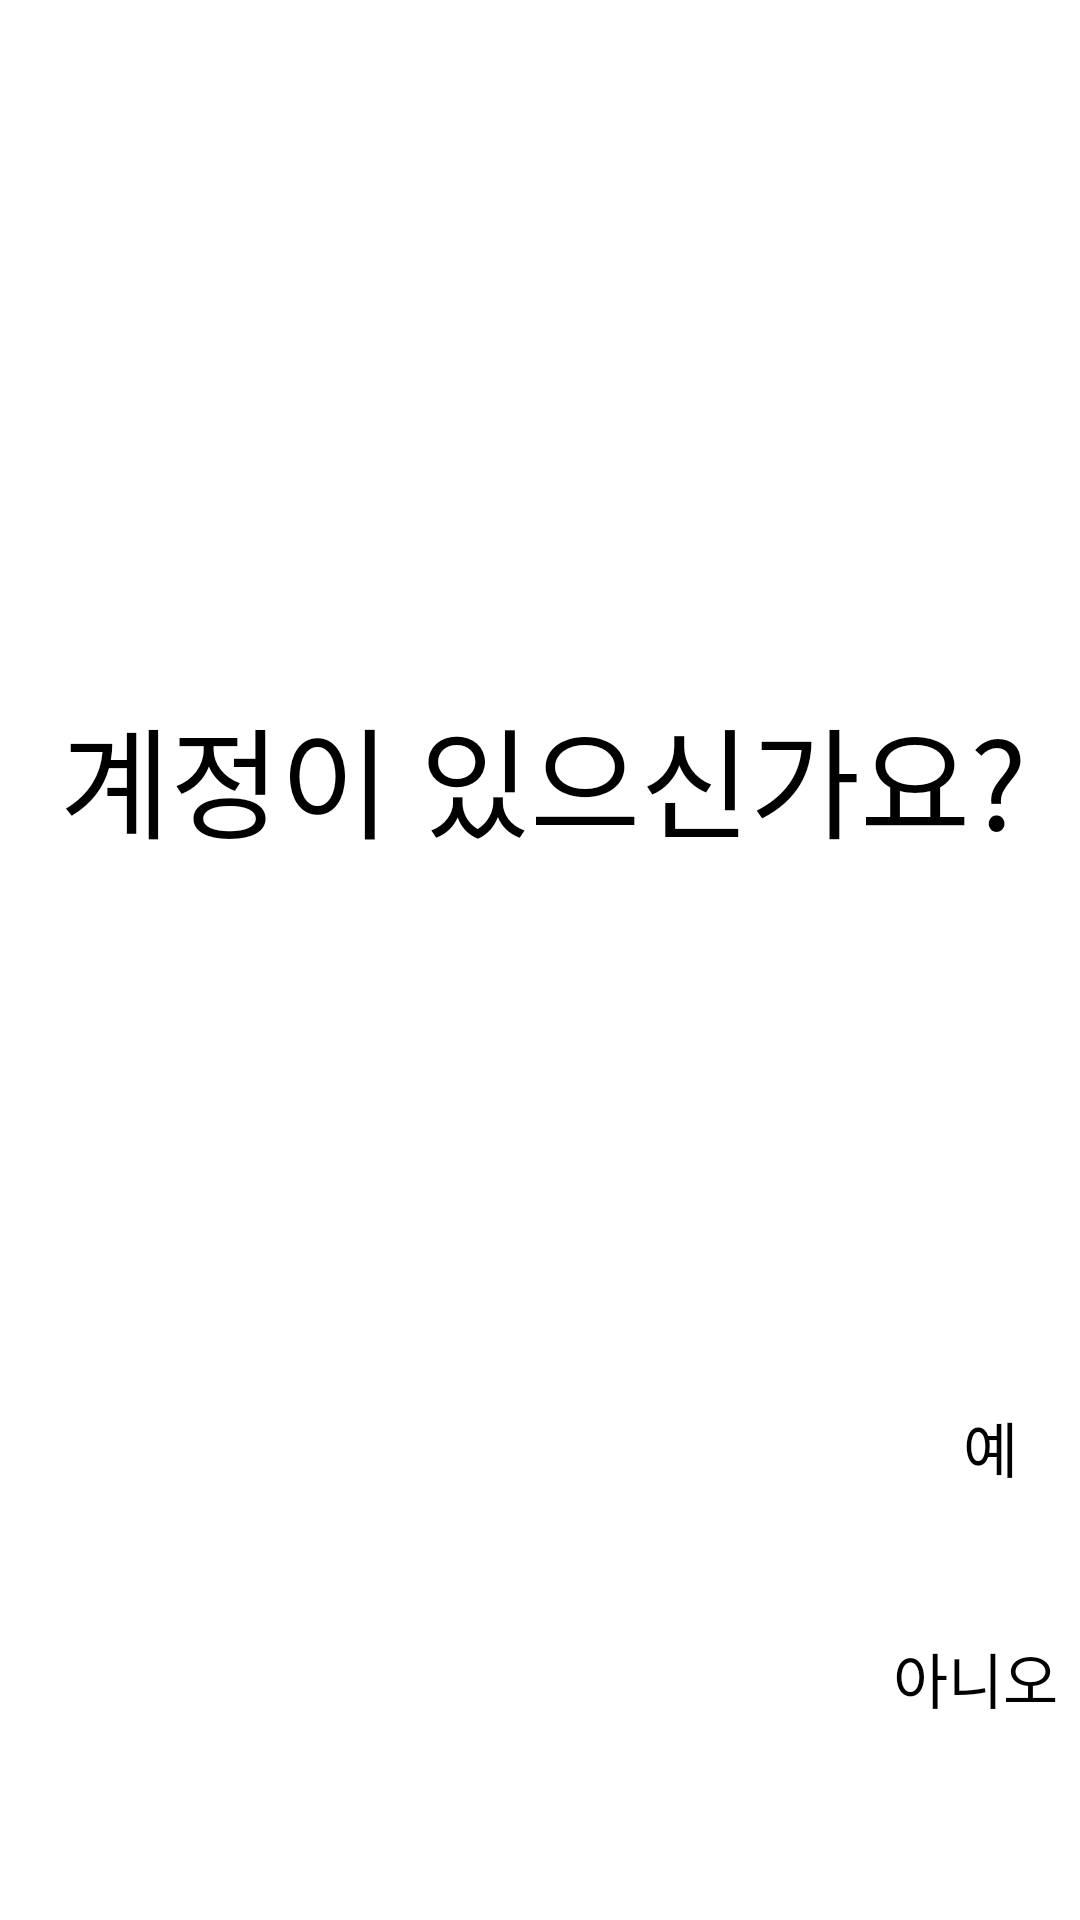

The Android layout XML behind this screen, and the referenced resources:
<!-- AndroidManifest.xml: application theme Theme.Structure -->
<!-- res/layout/activity_main.xml -->
<?xml version="1.0" encoding="utf-8"?>
<RelativeLayout xmlns:android="http://schemas.android.com/apk/res/android"
    xmlns:app="http://schemas.android.com/apk/res-auto"
    xmlns:tools="http://schemas.android.com/tools"
    android:layout_width="match_parent"
    android:layout_height="match_parent"
    android:orientation="vertical"
    tools:context=".MainActivity">

    <TextView
        android:layout_width="match_parent"
        android:layout_height="wrap_content"
        android:layout_marginTop="230dp"
        android:layout_marginLeft="20dp"
        android:text="계정이 있으신가요?"
        android:textColor="@color/black"
        android:textSize="40dp"
        android:id="@+id/txtHaveAccount"/>

    <Button
        android:id="@+id/btnYes"
        android:layout_width="wrap_content"
        android:layout_height="wrap_content"
        android:layout_below="@+id/txtHaveAccount"
        android:layout_marginLeft="300dp"
        android:layout_marginTop="170dp"
        android:text="예"
        android:textColor="@color/black"
        android:textSize="20dp"
        app:rippleColor="@color/black"
        app:backgroundTint="#ffffff"
        android:background="@drawable/ripple_custom"/>

    <Button
        android:id="@+id/btnNo"
        android:layout_width="wrap_content"
        android:layout_height="wrap_content"
        android:layout_below="@+id/btnYes"
        android:layout_marginLeft="290dp"
        android:layout_marginTop="29dp"
        android:background="@drawable/ripple_custom"
        android:text="아니오"
        android:textColor="@color/black"
        app:rippleColor="@color/black"
        android:textSize="20dp"
        app:backgroundTint="#ffffff" />


</RelativeLayout>
<!-- resources referenced by this layout -->
<resources>
  <style name="Theme.Structure" parent="Theme.MaterialComponents.DayNight.DarkActionBar">
          
          <item name="colorPrimary">@color/purple_500</item>
          <item name="colorPrimaryVariant">#00ff0000</item>
          <item name="colorOnPrimary">@color/white</item>
          
          <item name="colorSecondary">@color/teal_200</item>
          <item name="colorSecondaryVariant">@color/teal_700</item>
          <item name="colorOnSecondary">@color/black</item>
          
          <item name="android:statusBarColor" tools:targetApi="l">?attr/colorPrimaryVariant</item>
          
          <item name="windowActionBar">false</item>
          <item name="windowNoTitle">true</item>
      </style>
  <!-- not gathered from this repository: default colours our renderer supplied (Android Studio template values) -->
  <color name="purple_500">#FF6200EE</color>
  <color name="teal_200">#FF03DAC5</color>
  <color name="teal_700">#FF018786</color>
  <color name="black">#FF000000</color>
  <color name="white">#FFFFFFFF</color>
</resources>
